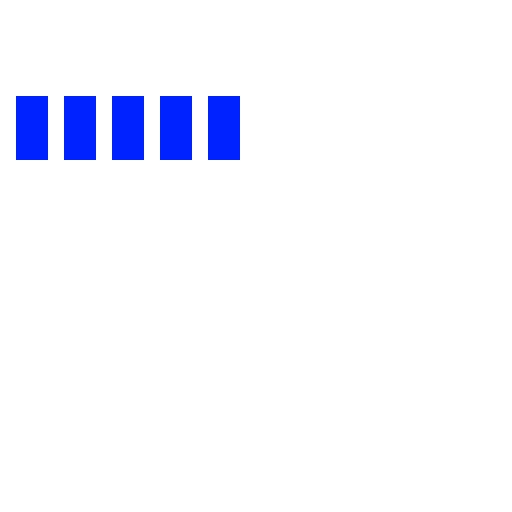
t = 0.00 s
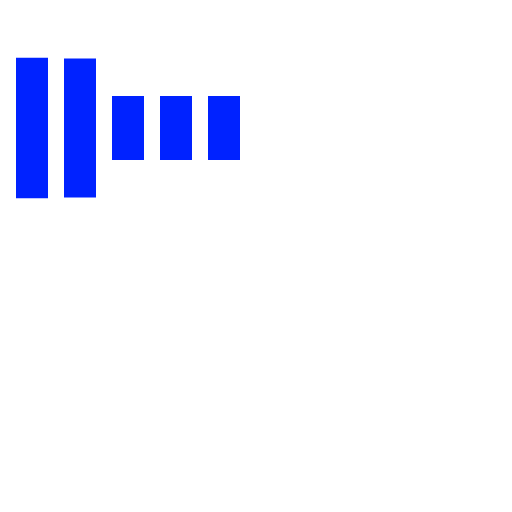
t = 0.30 s
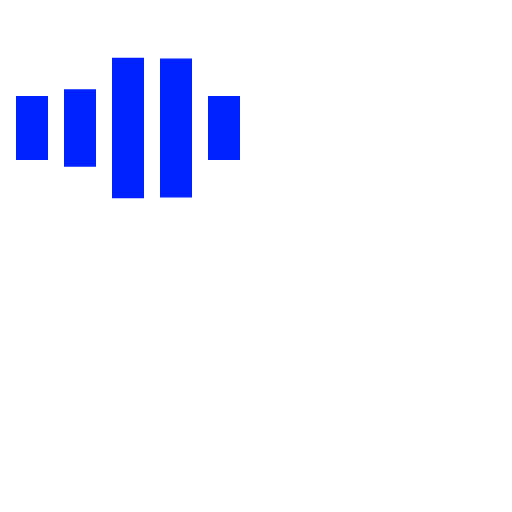
t = 0.70 s
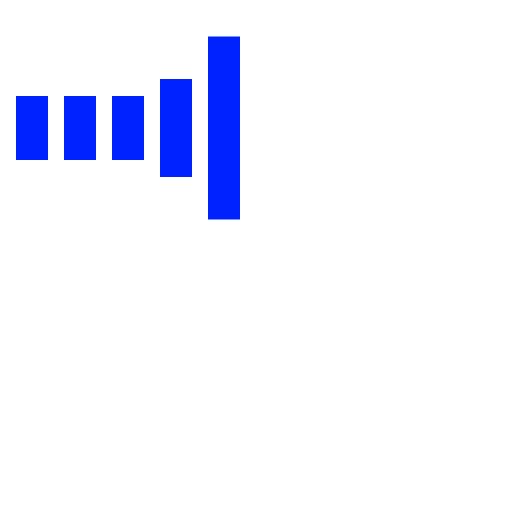
t = 1.00 s
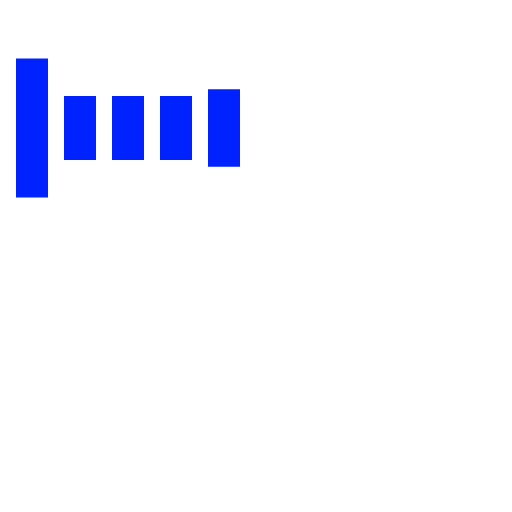
t = 1.30 s
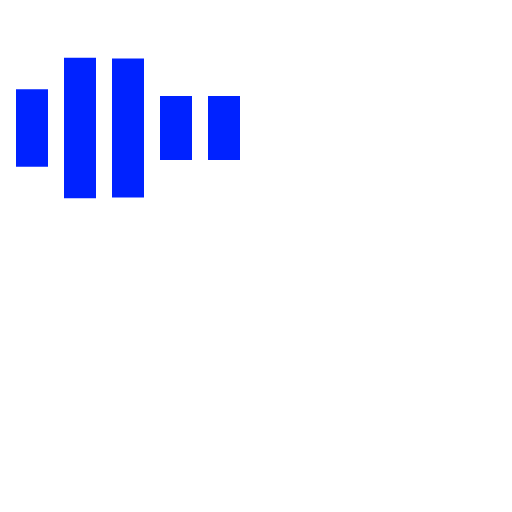
t = 1.70 s

The animated SVG that drew these frames (rendered in a browser with its animation timeline set to each time). Animation: 5 SMIL elements (animate=5); one cycle of 2.00 s, repeats indefinitely.

<svg xmlns="http://www.w3.org/2000/svg" viewBox="0 0 64 64" width="64" height="64" fill="#02f">
  <path transform="translate(2)" d="M0 12 V20 H4 V12z"> 
    <animate attributeName="d" values="M0 12 V20 H4 V12z; M0 4 V28 H4 V4z; M0 12 V20 H4 V12z; M0 12 V20 H4 V12z" dur="1.2s"
             repeatCount="indefinite" begin="0" keytimes="0;.2;.5;1" 
             keySplines="0.2 0.2 0.4 0.8;0.2 0.6 0.4 0.8;0.2 0.8 0.4 0.8" calcMode="spline"  />
  </path>
  <path transform="translate(8)" d="M0 12 V20 H4 V12z">
    <animate attributeName="d" values="M0 12 V20 H4 V12z; M0 4 V28 H4 V4z; M0 12 V20 H4 V12z; M0 12 V20 H4 V12z" dur="1.2s"
             repeatCount="indefinite" begin="0.2" keytimes="0;.2;.5;1"
             keySplines="0.2 0.2 0.4 0.8;0.2 0.6 0.4 0.8;0.2 0.8 0.4 0.8" calcMode="spline"  />
  </path>
  <path transform="translate(14)" d="M0 12 V20 H4 V12z">
    <animate attributeName="d" values="M0 12 V20 H4 V12z; M0 4 V28 H4 V4z; M0 12 V20 H4 V12z; M0 12 V20 H4 V12z" dur="1.2s"
             repeatCount="indefinite" begin="0.4" keytimes="0;.2;.5;1"
             keySplines="0.2 0.2 0.4 0.8;0.2 0.6 0.4 0.8;0.2 0.8 0.4 0.8" calcMode="spline" />
  </path>
  <path transform="translate(20)" d="M0 12 V20 H4 V12z">
    <animate attributeName="d" values="M0 12 V20 H4 V12z; M0 4 V28 H4 V4z; M0 12 V20 H4 V12z; M0 12 V20 H4 V12z" dur="1.2s"
             repeatCount="indefinite" begin="0.6" keytimes="0;.2;.5;1"
             keySplines="0.2 0.2 0.4 0.8;0.2 0.6 0.4 0.8;0.2 0.8 0.4 0.8" calcMode="spline" />
  </path>
  <path transform="translate(26)" d="M0 12 V20 H4 V12z">
    <animate attributeName="d" values="M0 12 V20 H4 V12z; M0 4 V28 H4 V4z; M0 12 V20 H4 V12z; M0 12 V20 H4 V12z" dur="1.2s"
             repeatCount="indefinite" begin="0.8" keytimes="0;.2;.5;1"
             keySplines="0.2 0.2 0.4 0.8;0.2 0.6 0.4 0.8;0.2 0.8 0.4 0.8" calcMode="spline" />
  </path>
</svg>
